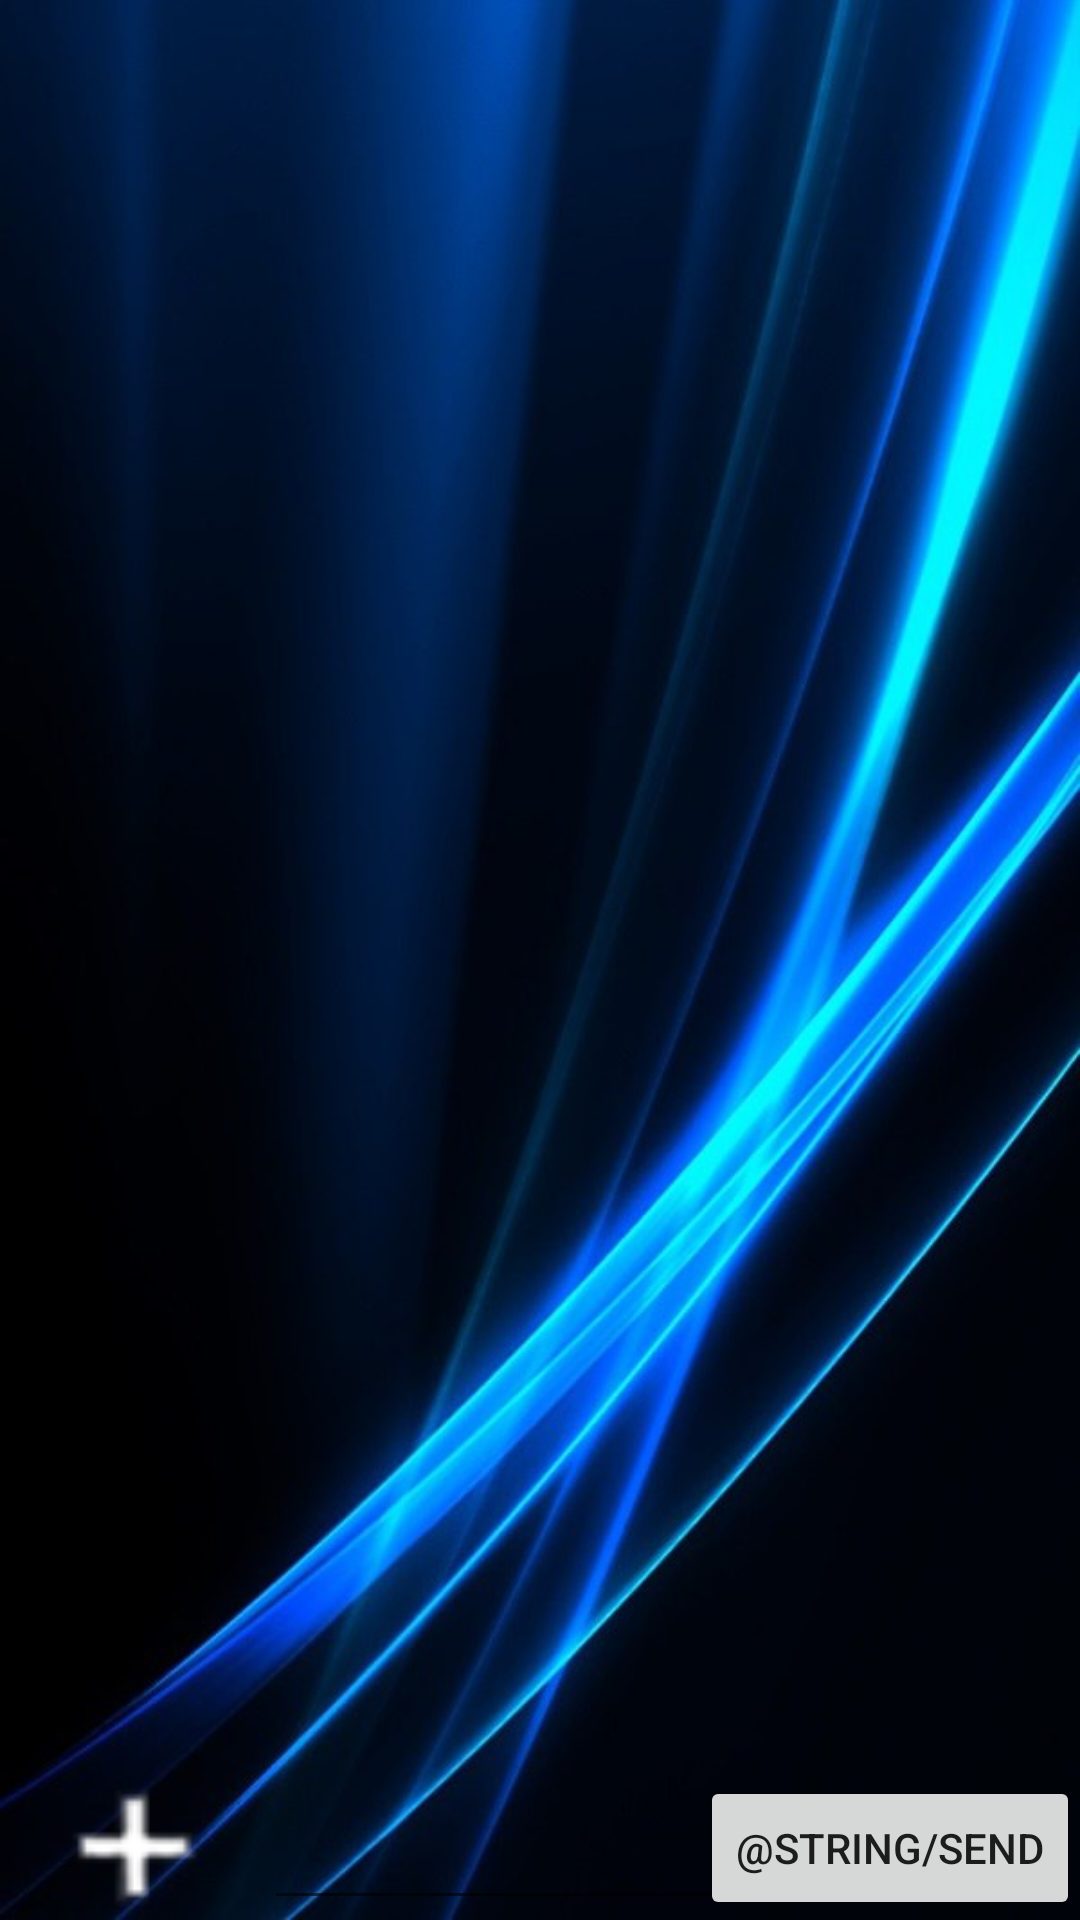

Layout XML and referenced resources for this Android screen:
<!-- AndroidManifest.xml: application theme Theme.MyTheme -->
<!-- res/layout/chat.xml -->
<?xml version="1.0" encoding="utf-8"?>
<RelativeLayout
    xmlns:android="http://schemas.android.com/apk/res/android"
    android:background="@drawable/defaultback"
    android:layout_width="fill_parent"
    android:layout_height="fill_parent"
    android:orientation="vertical" >

    <ListView
        android:id="@+id/listView1"
        android:layout_width="fill_parent"
        android:layout_height="wrap_content">
    </ListView>

    <RelativeLayout
        android:id="@+id/form"
        android:layout_width="fill_parent"
        android:layout_height="wrap_content"
        android:orientation="vertical"
        android:layout_alignParentRight="true"
        android:layout_alignParentEnd="true">

        <EditText
            android:layout_width="wrap_content"
            android:layout_height="wrap_content"
            android:inputType="textMultiLine"
            android:ems="10"
            android:id="@+id/chatText"
            android:textColor="@color/white_color"
            android:layout_alignParentBottom="true"
            android:layout_toLeftOf="@+id/buttonSend"
            android:layout_toRightOf="@+id/buttonAdd"
            android:layout_toEndOf="@+id/buttonAdd" />

        <Button
            android:layout_width="wrap_content"
            android:layout_height="wrap_content"
            android:id="@+id/buttonAdd"
            android:layout_weight="500"
            android:background="@drawable/add"
            android:layout_alignTop="@+id/buttonSend"
            android:layout_alignParentLeft="true"
            android:layout_alignParentStart="true" />

        <Button
            android:layout_width="wrap_content"
            android:layout_height="wrap_content"
            android:text="@string/send"
            android:id="@+id/buttonSend"
            android:layout_alignBottom="@+id/chatText"
            android:layout_alignParentRight="true"
            android:layout_alignParentEnd="true" />
    </RelativeLayout>

</RelativeLayout>
<!-- resources referenced by this layout -->
<resources>
  <color name="white_color">#FFFFFF</color>
  <!-- drawable add: png bitmap (drawable, 801 bytes) -->
  <!-- drawable defaultback: jpg bitmap (drawable, 54421 bytes) -->
  <style name="Theme.MyTheme" parent="Theme.AppCompat.Light">
          <item name="actionBarStyle">@style/Widget.Styled.ActionBar</item>
      </style>
  <style name="Widget.Styled.ActionBar" parent="@style/Theme.AppCompat.Light">
          <item name="background">@color/orange_color</item>
          <item name="android:actionBarItemBackground">@color/white_color</item>
          <item name="titleTextStyle">@style/MyActionBarTitleText</item>
  
      </style>
  <color name="orange_color">#F78D1F</color>
  <style name="MyActionBarTitleText" parent="@style/TextAppearance.AppCompat.Widget.ActionBar.Title">
          <item name="android:textColor">@color/white_color</item>
      </style>
</resources>
